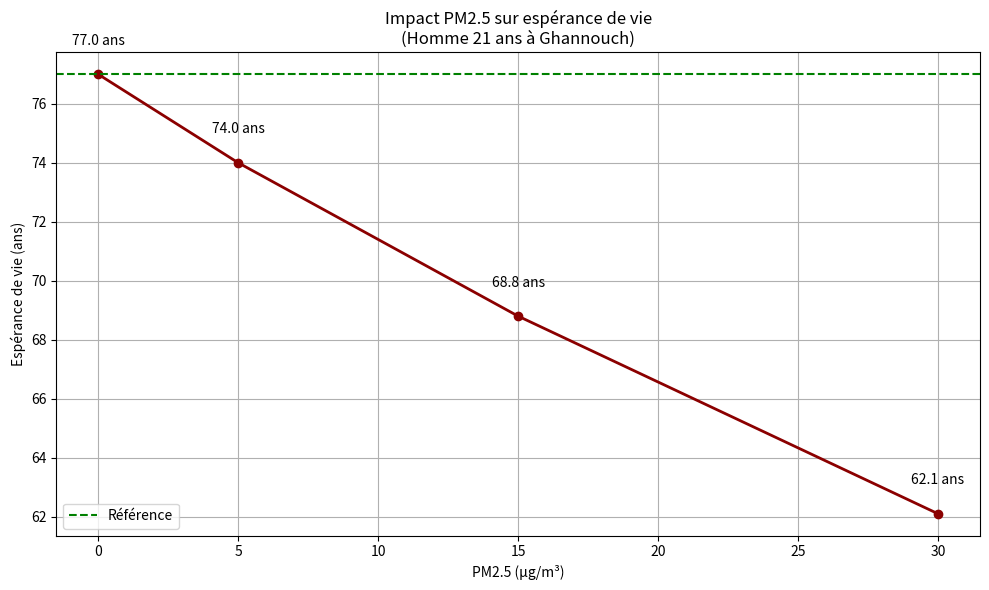

The matplotlib source for this figure:
import matplotlib.pyplot as plt
import pandas as pd

# Variables principales
LE = 77           # Espérance de vie Tunisie
age = 21          # Âge de la personne
risk = 0.08       # Risque par 10μg/m³
pm_levels = [0, 5, 15, 30]  # Niveaux de pollution

# Calculs
results = []
for pm in pm_levels:
    rr = 1 + (pm / 10) * risk
    le_new = LE / rr
    results.append({
        'PM2.5': pm,
        'RR': round(rr, 2),
        'LE': round(le_new, 1),
        'Restantes': round(le_new - age, 1),
        'Perdues': round((LE - age) - (le_new - age), 1)
    })

# Tableau
print("\nTABLEAU DES RÉSULTATS")
print("="*50)
df = pd.DataFrame(results)
print(df.to_string(index=False))

# Graphique
fig, ax = plt.subplots(figsize=(10, 6))
ax.plot(df['PM2.5'], df['LE'], marker='o', linewidth=2, color='darkred')
ax.axhline(y=LE, color='green', linestyle='--', label='Référence')

ax.set_title("Impact PM2.5 sur espérance de vie\n(Homme 21 ans à Ghannouch)")
ax.set_xlabel("PM2.5 (μg/m³)")
ax.set_ylabel("Espérance de vie (ans)")
ax.grid(True)
ax.legend()

# Valeurs sur graphique
for i, row in df.iterrows():
    ax.text(row['PM2.5'], row['LE']+1, f"{row['LE']} ans", ha='center')

plt.tight_layout()
plt.savefig('gabes_result.png', dpi=300)
plt.show()

# Résumé
print("\n" + "="*50)
print("RÉSUMÉ POUR L'HOMME DE 21 ANS")
print("="*50)

worst = df[df['PM2.5'] == 30].iloc[0]
print(f"• Sans pollution : {LE - age} ans restants")
print(f"• À Ghannouch (30μg/m³) : {worst['Restantes']} ans restants")
print(f"• Années perdues : {worst['Perdues']} ans")
print(f"• Soit {worst['Perdues']/(LE-age)*100:.1f}% de sa vie")
print("="*50)

# Sauvegarde
df.to_csv('resultats_gabes.csv', index=False)
print("\n✅ Fichiers créés : gabes_result.png et resultats_gabes.csv")
